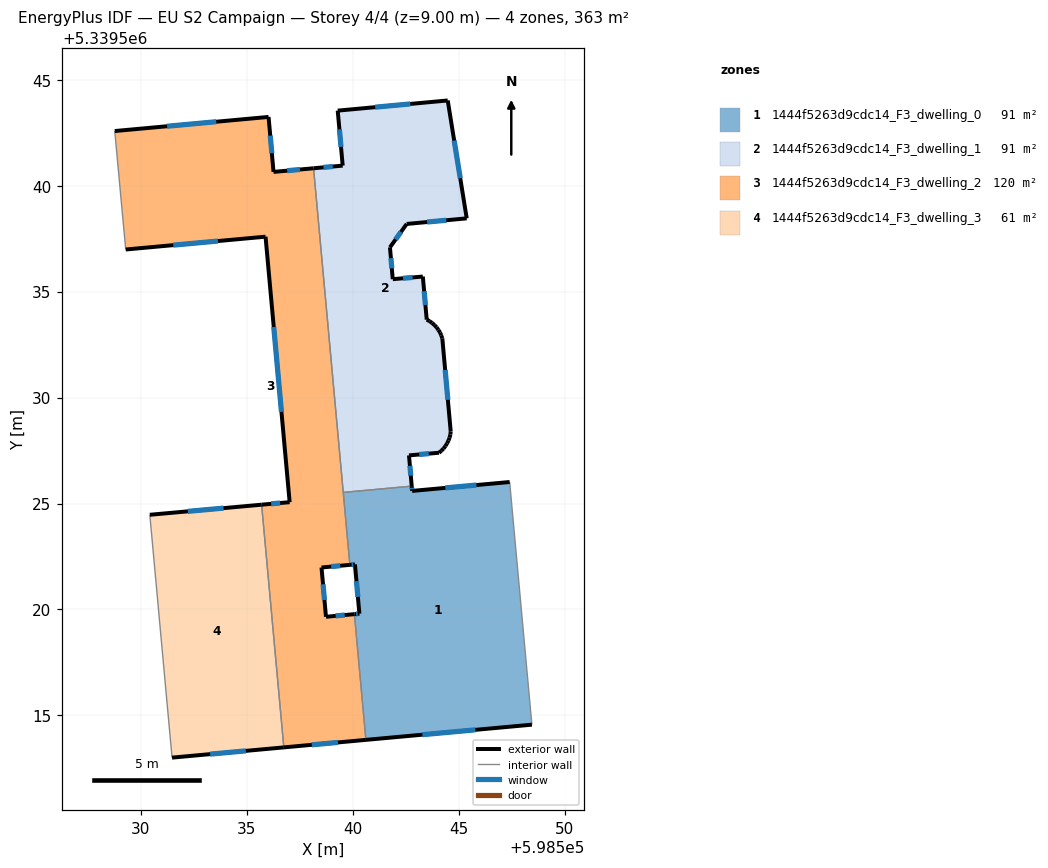
=== STOREY PLAN SPEC (per zone: floor XY polygon, exterior-wall plan segments, windows/doors) ===
zone 1: 1444f5263d9cdc14_F3_dwelling_0  (90.6 m²)
  floor: (598547.40, 5339526.01) (598548.45, 5339514.56) (598540.62, 5339513.85) (598540.08, 5339519.78) (598540.31, 5339519.80) (598540.10, 5339522.13) (598539.86, 5339522.11) (598539.55, 5339525.53) (598542.78, 5339525.82) (598542.80, 5339525.59)
  exterior wall: (598540.62, 5339513.85) – (598548.45, 5339514.56)  [7.9 m]
    window: (598543.28, 5339514.09) – (598545.79, 5339514.32)  [2.4 m²]
  exterior wall: (598540.31, 5339519.80) – (598540.08, 5339519.78)  [0.2 m]
    window: (598540.23, 5339519.79) – (598540.16, 5339519.79)  [0.1 m²]
  exterior wall: (598540.10, 5339522.13) – (598540.31, 5339519.80)  [2.3 m]
    window: (598540.17, 5339521.34) – (598540.24, 5339520.59)  [0.7 m²]
  exterior wall: (598539.86, 5339522.11) – (598540.10, 5339522.13)  [0.2 m]
    window: (598539.94, 5339522.11) – (598540.02, 5339522.12)  [0.1 m²]
  exterior wall: (598542.80, 5339525.59) – (598542.78, 5339525.82)  [0.2 m]
    window: (598542.79, 5339525.67) – (598542.79, 5339525.74)  [0.1 m²]
  exterior wall: (598547.40, 5339526.01) – (598542.80, 5339525.59)  [4.6 m]
    window: (598545.84, 5339525.87) – (598544.37, 5339525.74)  [1.4 m²]
  interior walls: 4
zone 2: 1444f5263d9cdc14_F3_dwelling_1  (90.6 m²)
  floor: (598544.48, 5339544.02) (598545.38, 5339538.46) (598542.54, 5339538.19) (598541.75, 5339537.09) (598541.89, 5339535.59) (598543.31, 5339535.71) (598543.49, 5339533.68) (598543.62, 5339533.61) (598543.74, 5339533.52) (598543.85, 5339533.42) (598543.96, 5339533.31) (598544.04, 5339533.20) (598544.12, 5339533.07) (598544.17, 5339532.94) (598544.22, 5339532.80) (598544.62, 5339528.40) (598544.60, 5339528.26) (598544.57, 5339528.11) (598544.52, 5339527.97) (598544.45, 5339527.84) (598544.37, 5339527.71) (598544.29, 5339527.60) (598544.18, 5339527.49) (598544.07, 5339527.40) (598542.65, 5339527.27) (598542.78, 5339525.82) (598539.55, 5339525.53) (598538.15, 5339540.82) (598539.52, 5339540.95) (598539.29, 5339543.54)
  exterior wall: (598544.17, 5339532.94) – (598544.12, 5339533.07)  [0.1 m]
  exterior wall: (598544.22, 5339532.80) – (598544.17, 5339532.94)  [0.1 m]
  exterior wall: (598544.62, 5339528.40) – (598544.22, 5339532.80)  [4.4 m]
    window: (598544.49, 5339529.89) – (598544.36, 5339531.30)  [1.4 m²]
  exterior wall: (598544.60, 5339528.26) – (598544.62, 5339528.40)  [0.1 m]
  exterior wall: (598544.57, 5339528.11) – (598544.60, 5339528.26)  [0.2 m]
  exterior wall: (598544.52, 5339527.97) – (598544.57, 5339528.11)  [0.1 m]
  exterior wall: (598544.45, 5339527.84) – (598544.52, 5339527.97)  [0.1 m]
  exterior wall: (598544.37, 5339527.71) – (598544.45, 5339527.84)  [0.2 m]
  exterior wall: (598544.29, 5339527.60) – (598544.37, 5339527.71)  [0.1 m]
  exterior wall: (598544.18, 5339527.49) – (598544.29, 5339527.60)  [0.2 m]
  exterior wall: (598544.07, 5339527.40) – (598544.18, 5339527.49)  [0.1 m]
  exterior wall: (598542.65, 5339527.27) – (598544.07, 5339527.40)  [1.4 m]
    window: (598543.13, 5339527.31) – (598543.59, 5339527.35)  [0.4 m²]
  exterior wall: (598542.78, 5339525.82) – (598542.65, 5339527.27)  [1.5 m]
    window: (598542.74, 5339526.31) – (598542.70, 5339526.78)  [0.4 m²]
  exterior wall: (598539.52, 5339540.95) – (598538.15, 5339540.82)  [1.4 m]
    window: (598539.06, 5339540.90) – (598538.62, 5339540.86)  [0.4 m²]
  exterior wall: (598539.29, 5339543.54) – (598539.52, 5339540.95)  [2.6 m]
    window: (598539.37, 5339542.66) – (598539.44, 5339541.83)  [0.8 m²]
  exterior wall: (598544.48, 5339544.02) – (598539.29, 5339543.54)  [5.2 m]
    window: (598542.71, 5339543.86) – (598541.06, 5339543.70)  [1.6 m²]
  exterior wall: (598545.38, 5339538.46) – (598544.48, 5339544.02)  [5.6 m]
    window: (598545.07, 5339540.35) – (598544.79, 5339542.13)  [1.7 m²]
  exterior wall: (598542.54, 5339538.19) – (598545.38, 5339538.46)  [2.8 m]
    window: (598543.51, 5339538.28) – (598544.41, 5339538.37)  [0.9 m²]
  exterior wall: (598541.75, 5339537.09) – (598542.54, 5339538.19)  [1.4 m]
    window: (598542.02, 5339537.47) – (598542.28, 5339537.82)  [0.4 m²]
  exterior wall: (598541.89, 5339535.59) – (598541.75, 5339537.09)  [1.5 m]
    window: (598541.84, 5339536.10) – (598541.80, 5339536.58)  [0.5 m²]
  exterior wall: (598543.31, 5339535.71) – (598541.89, 5339535.59)  [1.4 m]
    window: (598542.82, 5339535.67) – (598542.37, 5339535.63)  [0.4 m²]
  exterior wall: (598543.49, 5339533.68) – (598543.31, 5339535.71)  [2.0 m]
    window: (598543.43, 5339534.37) – (598543.37, 5339535.02)  [0.6 m²]
  exterior wall: (598543.62, 5339533.61) – (598543.49, 5339533.68)  [0.1 m]
  exterior wall: (598543.74, 5339533.52) – (598543.62, 5339533.61)  [0.2 m]
  exterior wall: (598543.85, 5339533.42) – (598543.74, 5339533.52)  [0.1 m]
  exterior wall: (598543.96, 5339533.31) – (598543.85, 5339533.42)  [0.1 m]
  exterior wall: (598544.04, 5339533.20) – (598543.96, 5339533.31)  [0.1 m]
  exterior wall: (598544.12, 5339533.07) – (598544.04, 5339533.20)  [0.2 m]
  interior walls: 2
zone 3: 1444f5263d9cdc14_F3_dwelling_2  (120.3 m²)
  floor: (598538.15, 5339540.82) (598539.86, 5339522.11) (598538.52, 5339521.98) (598538.73, 5339519.66) (598540.08, 5339519.78) (598540.62, 5339513.85) (598536.75, 5339513.49) (598535.70, 5339524.95) (598537.02, 5339525.06) (598535.88, 5339537.59) (598529.28, 5339536.99) (598528.77, 5339542.58) (598536.03, 5339543.24) (598536.26, 5339540.65)
  exterior wall: (598538.15, 5339540.82) – (598536.26, 5339540.65)  [1.9 m]
    window: (598537.51, 5339540.76) – (598536.90, 5339540.71)  [0.6 m²]
  exterior wall: (598538.52, 5339521.98) – (598539.86, 5339522.11)  [1.3 m]
    window: (598538.98, 5339522.02) – (598539.41, 5339522.06)  [0.4 m²]
  exterior wall: (598538.73, 5339519.66) – (598538.52, 5339521.98)  [2.3 m]
    window: (598538.66, 5339520.45) – (598538.60, 5339521.19)  [0.7 m²]
  exterior wall: (598540.08, 5339519.78) – (598538.73, 5339519.66)  [1.3 m]
    window: (598539.62, 5339519.74) – (598539.19, 5339519.70)  [0.4 m²]
  exterior wall: (598536.75, 5339513.49) – (598540.62, 5339513.85)  [3.9 m]
    window: (598538.06, 5339513.61) – (598539.30, 5339513.73)  [1.2 m²]
  exterior wall: (598537.02, 5339525.06) – (598535.70, 5339524.95)  [1.3 m]
    window: (598536.57, 5339525.02) – (598536.15, 5339524.99)  [0.4 m²]
  exterior wall: (598535.88, 5339537.59) – (598537.02, 5339525.06)  [12.6 m]
    window: (598536.27, 5339533.33) – (598536.63, 5339529.33)  [3.9 m²]
  exterior wall: (598529.28, 5339536.99) – (598535.88, 5339537.59)  [6.6 m]
    window: (598531.53, 5339537.19) – (598533.64, 5339537.39)  [2.0 m²]
  exterior wall: (598536.03, 5339543.24) – (598528.77, 5339542.58)  [7.3 m]
    window: (598533.56, 5339543.02) – (598531.24, 5339542.80)  [2.2 m²]
  exterior wall: (598536.26, 5339540.65) – (598536.03, 5339543.24)  [2.6 m]
    window: (598536.18, 5339541.53) – (598536.10, 5339542.36)  [0.8 m²]
  interior walls: 5
zone 4: 1444f5263d9cdc14_F3_dwelling_3  (60.9 m²)
  floor: (598535.70, 5339524.95) (598536.75, 5339513.49) (598531.47, 5339513.01) (598530.42, 5339524.47)
  exterior wall: (598531.47, 5339513.01) – (598536.75, 5339513.49)  [5.3 m]
    window: (598533.27, 5339513.17) – (598534.95, 5339513.33)  [1.6 m²]
  exterior wall: (598535.70, 5339524.95) – (598530.42, 5339524.47)  [5.3 m]
    window: (598533.90, 5339524.78) – (598532.22, 5339524.63)  [1.6 m²]
  interior walls: 2

=== DERIVED (storey summary) ===
Building: EU S2 Campaign
Storey: 4 of 4  (floor level z = 9.00 m)
Storey gross floor area: 362.5 m²
Zones on this storey: 4
  - 1444f5263d9cdc14_F3_dwelling_0: floor 90.6 m²; exterior wall 15.5 m (46.6 m²); 6 window(s) 4.8 m²; WWR 10.2%
  - 1444f5263d9cdc14_F3_dwelling_1: floor 90.6 m²; exterior wall 33.7 m (101.0 m²); 12 window(s) 9.6 m²; WWR 9.5%
  - 1444f5263d9cdc14_F3_dwelling_2: floor 120.3 m²; exterior wall 41.2 m (123.7 m²); 10 window(s) 12.6 m²; WWR 10.2%
  - 1444f5263d9cdc14_F3_dwelling_3: floor 60.9 m²; exterior wall 10.6 m (31.8 m²); 2 window(s) 3.2 m²; WWR 10.2%
Zone adjacency (shared interzone walls):
  - 1444f5263d9cdc14_F3_dwelling_0 ↔ 1444f5263d9cdc14_F3_dwelling_1
  - 1444f5263d9cdc14_F3_dwelling_0 ↔ 1444f5263d9cdc14_F3_dwelling_2
  - 1444f5263d9cdc14_F3_dwelling_1 ↔ 1444f5263d9cdc14_F3_dwelling_2
  - 1444f5263d9cdc14_F3_dwelling_2 ↔ 1444f5263d9cdc14_F3_dwelling_3